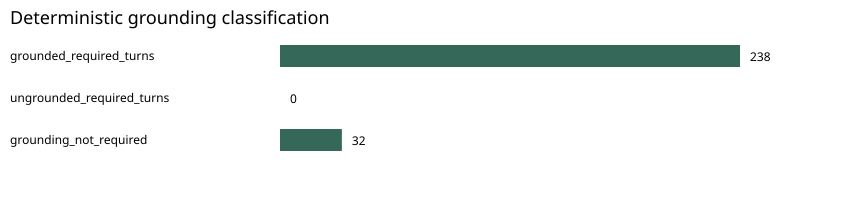

Source data for this figure (header and first rows):
scenario, turn, turnClass, groundingRequired, grounded, providerCount, verifiedProviderCount, unsupportedProviderIds, attributeMismatches
study.wedding.01, 0, recommendation, true, true, 6, 6, [], 0
study.wedding.02, 0, recommendation, true, true, 12, 12, [], 0
study.wedding.03, 0, recommendation, true, true, 3, 3, [], 0
study.wedding.04, 0, recommendation, true, true, 7, 7, [], 0
study.wedding.04, 1, recommendation, true, true, 7, 7, [], 0
study.wedding.05, 0, recommendation, true, true, 7, 7, [], 0
study.wedding.05, 1, recommendation, true, true, 7, 7, [], 0
study.wedding.06, 0, recommendation, true, true, 4, 4, [], 0
study.wedding.06, 1, recommendation, true, true, 4, 4, [], 0
study.wedding.06, 2, recommendation, true, true, 4, 4, [], 0
study.wedding.07, 0, recommendation, true, true, 7, 7, [], 0
study.wedding.07, 1, recommendation, true, true, 7, 7, [], 0
study.wedding.07, 2, recommendation, true, true, 7, 7, [], 0
study.wedding.08, 0, recommendation, true, true, 5, 5, [], 0
study.wedding.08, 1, recommendation, true, true, 1, 1, [], 0
study.wedding.09, 0, conversational_orchestration, false, , 0, 0, [], 0
study.wedding.10, 0, recommendation, true, true, 1, 1, [], 0
study.wedding.10, 1, recommendation, true, true, 1, 1, [], 0
study.birthday.01, 0, recommendation, true, true, 4, 4, [], 0
study.birthday.02, 0, recommendation, true, true, 9, 9, [], 0
study.birthday.03, 0, recommendation, true, true, 2, 2, [], 0
study.birthday.04, 0, recommendation, true, true, 4, 4, [], 0
study.birthday.04, 1, recommendation, true, true, 4, 4, [], 0
study.birthday.05, 0, recommendation, true, true, 5, 5, [], 0
study.birthday.05, 1, recommendation, true, true, 5, 5, [], 0
study.birthday.06, 0, recommendation, true, true, 1, 1, [], 0
study.birthday.06, 1, recommendation, true, true, 1, 1, [], 0
study.birthday.06, 2, recommendation, true, true, 1, 1, [], 0
study.birthday.07, 0, recommendation, true, true, 4, 4, [], 0
study.birthday.07, 1, recommendation, true, true, 4, 4, [], 0
study.birthday.07, 2, recommendation, true, true, 4, 4, [], 0
study.birthday.08, 0, conversational_orchestration, false, , 0, 0, [], 0
study.birthday.08, 1, factual_faq, true, true, 0, 0, [], 0
study.birthday.09, 0, conversational_orchestration, false, , 0, 0, [], 0
study.birthday.10, 0, recommendation, true, true, 1, 1, [], 0
study.birthday.10, 1, recommendation, true, true, 1, 1, [], 0
study.baby_shower.01, 0, recommendation, true, true, 1, 1, [], 0
study.baby_shower.02, 0, recommendation, true, true, 12, 12, [], 0
study.baby_shower.03, 0, recommendation, true, true, 3, 3, [], 0
study.baby_shower.04, 0, recommendation, true, true, 1, 1, [], 0
study.baby_shower.04, 1, recommendation, true, true, 1, 1, [], 0
study.baby_shower.05, 0, recommendation, true, true, 1, 1, [], 0
study.baby_shower.05, 1, recommendation, true, true, 1, 1, [], 0
study.baby_shower.06, 0, conversational_orchestration, false, , 0, 0, [], 0
study.baby_shower.06, 1, conversational_orchestration, false, , 0, 0, [], 0
study.baby_shower.06, 2, recommendation, true, true, 1, 1, [], 0
study.baby_shower.07, 0, recommendation, true, true, 1, 1, [], 0
study.baby_shower.07, 1, recommendation, true, true, 1, 1, [], 0
study.baby_shower.07, 2, recommendation, true, true, 1, 1, [], 0
study.baby_shower.08, 0, conversational_orchestration, false, , 0, 0, [], 0
study.baby_shower.08, 1, factual_faq, true, true, 0, 0, [], 0
study.baby_shower.09, 0, conversational_orchestration, false, , 0, 0, [], 0
study.baby_shower.10, 0, recommendation, true, true, 1, 1, [], 0
study.baby_shower.10, 1, recommendation, true, true, 1, 1, [], 0
study.corporate.01, 0, recommendation, true, true, 1, 1, [], 0
study.corporate.02, 0, recommendation, true, true, 12, 12, [], 0
study.corporate.03, 0, recommendation, true, true, 3, 3, [], 0
study.corporate.04, 0, recommendation, true, true, 1, 1, [], 0
study.corporate.04, 1, recommendation, true, true, 1, 1, [], 0
study.corporate.05, 0, recommendation, true, true, 1, 1, [], 0
... 210 more rows
